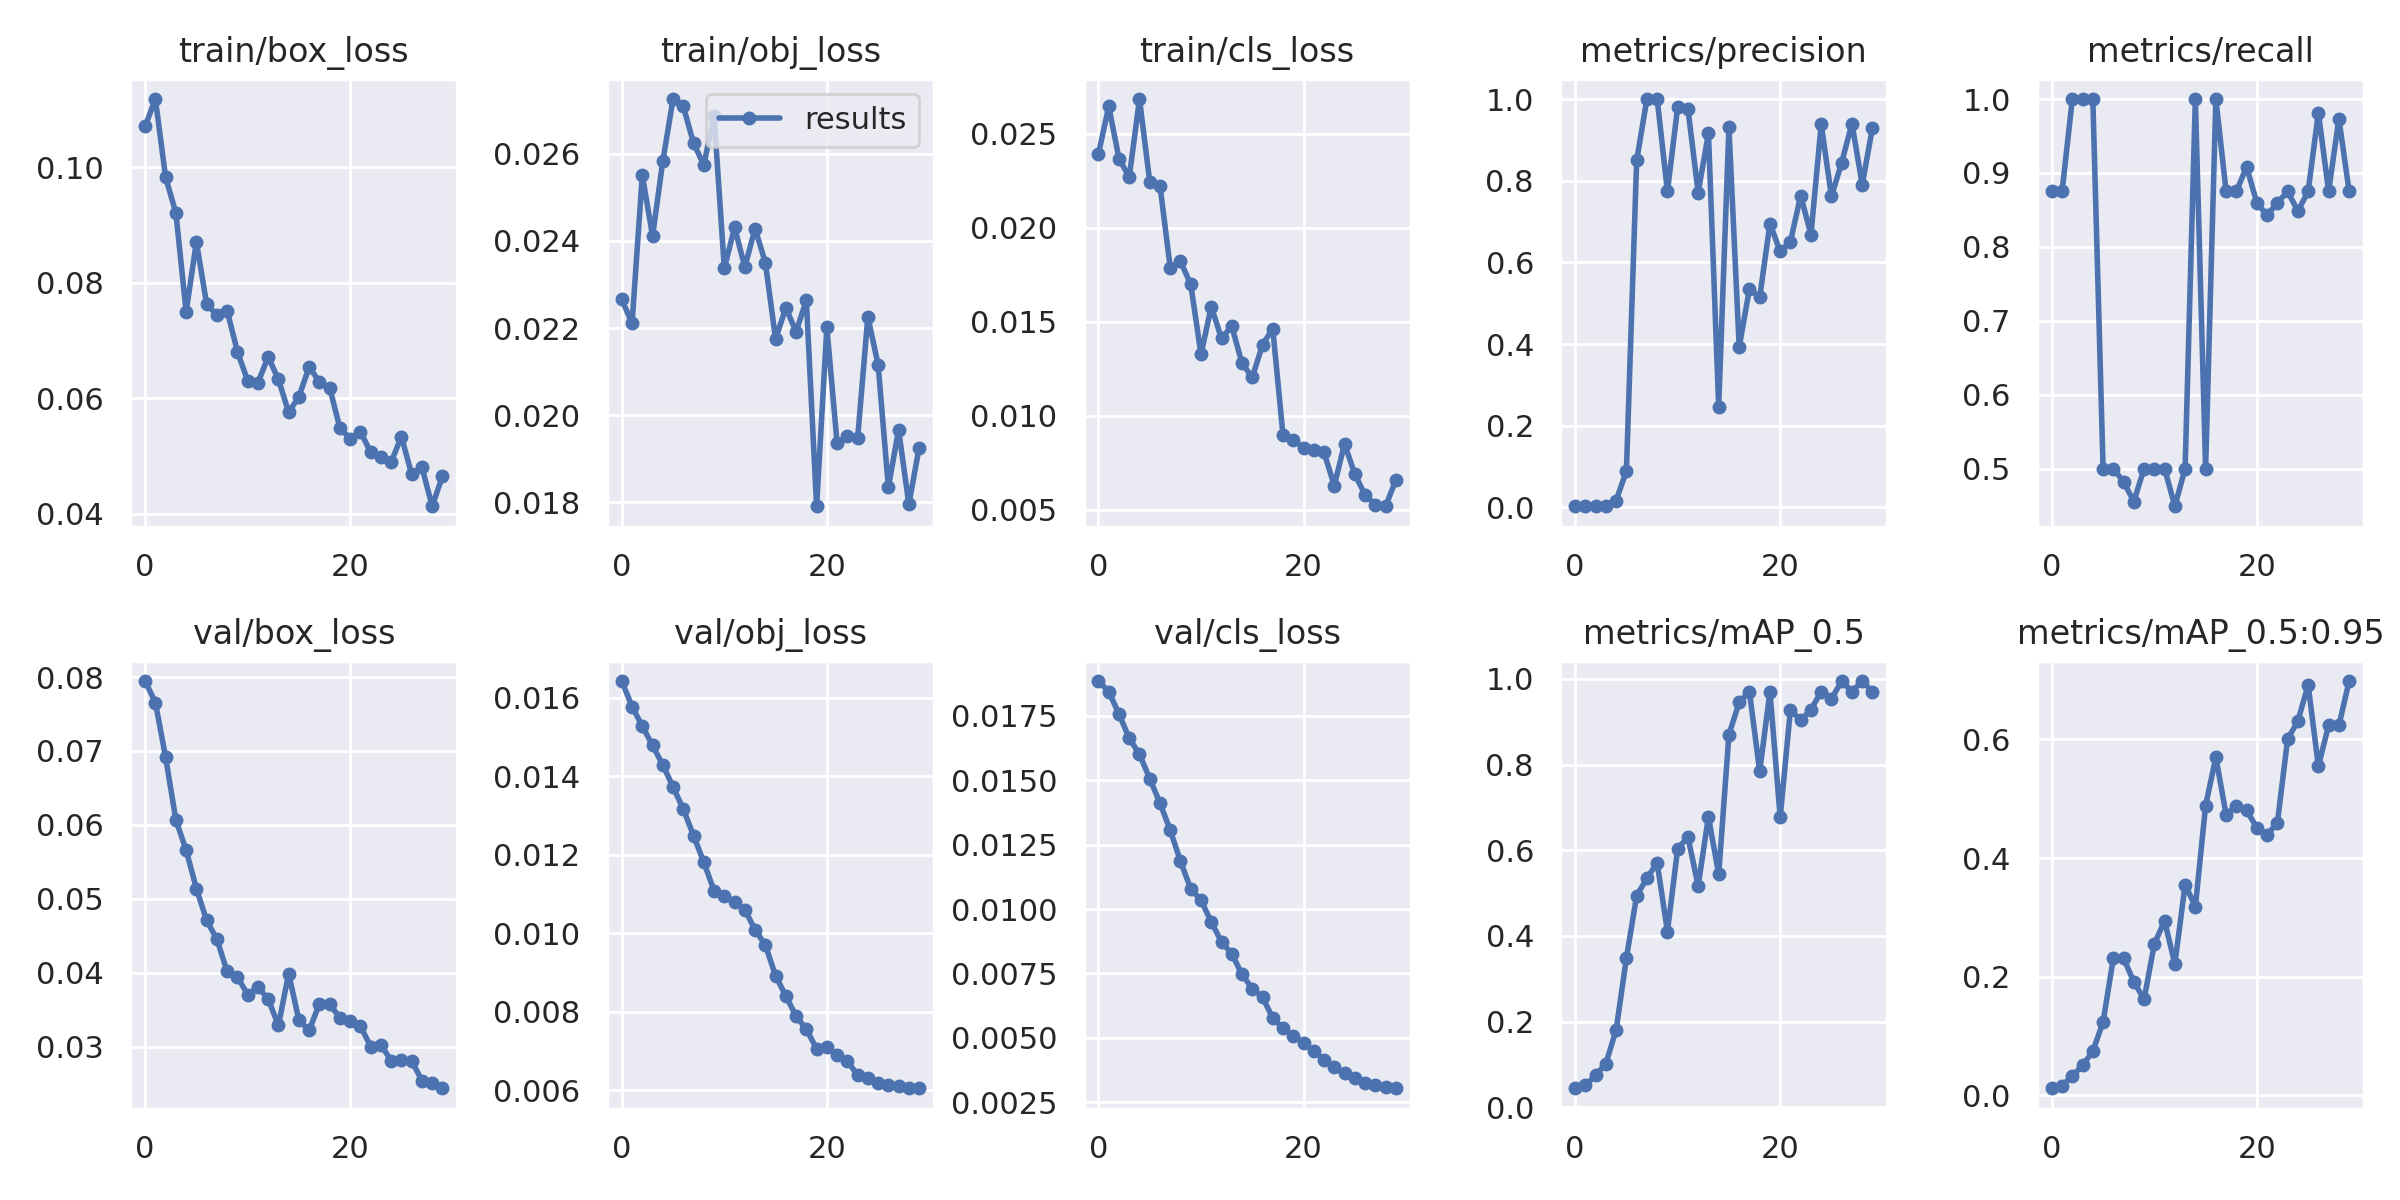

Data behind this chart, as committed beside it:
epoch, train/box_loss, train/obj_loss, train/cls_loss, metrics/precision, metrics/recall, metrics/mAP_0.5, metrics/mAP_0.5:0.95, val/box_loss, val/obj_loss, val/cls_loss, x/lr0, x/lr1, x/lr2
0, 0.1071, 0.02266, 0.02392, 0.002961, 0.875, 0.04417, 0.0121, 0.07946, 0.01643, 0.01885, 0.0973, 0.0003, 0.0003
1, 0.1118, 0.02211, 0.02645, 0.00296, 0.875, 0.05152, 0.01657, 0.07656, 0.01577, 0.01844, 0.09368, 0.0006769, 0.0006769
2, 0.0982, 0.02551, 0.02367, 0.003531, 1, 0.07423, 0.03266, 0.06914, 0.01528, 0.01757, 0.09003, 0.001027, 0.001027
3, 0.09207, 0.02411, 0.02268, 0.003583, 1, 0.1018, 0.05066, 0.06066, 0.01478, 0.01663, 0.08635, 0.001352, 0.001352
4, 0.07495, 0.02584, 0.02684, 0.01697, 1, 0.1808, 0.07449, 0.05658, 0.01429, 0.01601, 0.08265, 0.001649, 0.001649
5, 0.08705, 0.02726, 0.02244, 0.08969, 0.5, 0.3484, 0.1238, 0.05137, 0.01373, 0.01506, 0.07892, 0.00192, 0.00192
6, 0.0763, 0.02709, 0.02223, 0.8496, 0.5, 0.4936, 0.2314, 0.04707, 0.01316, 0.01411, 0.07516, 0.002165, 0.002165
7, 0.0744, 0.02624, 0.01787, 1, 0.482, 0.5343, 0.2312, 0.04452, 0.01249, 0.01306, 0.07138, 0.002384, 0.002384
8, 0.07515, 0.02575, 0.0182, 1, 0.4554, 0.5706, 0.1914, 0.04017, 0.01181, 0.01186, 0.06758, 0.002576, 0.002576
9, 0.06806, 0.02687, 0.01698, 0.7741, 0.5, 0.4101, 0.1622, 0.03941, 0.01108, 0.01078, 0.06374, 0.002742, 0.002742
10, 0.06302, 0.02337, 0.01326, 0.9802, 0.5, 0.6032, 0.2553, 0.03704, 0.01095, 0.01034, 0.05988, 0.002881, 0.002881
11, 0.06267, 0.02431, 0.01579, 0.9755, 0.5, 0.6307, 0.2944, 0.03805, 0.01079, 0.0095, 0.05599, 0.002994, 0.002994
12, 0.06713, 0.0234, 0.0141, 0.7711, 0.449, 0.5165, 0.2214, 0.03644, 0.0106, 0.008725, 0.05208, 0.00308, 0.00308
13, 0.06327, 0.02429, 0.01476, 0.916, 0.5, 0.6784, 0.3553, 0.03286, 0.01009, 0.008264, 0.04814, 0.003141, 0.003141
14, 0.05756, 0.0235, 0.01279, 0.2472, 1, 0.5437, 0.3183, 0.03987, 0.009704, 0.007462, 0.04417, 0.003174, 0.003174
15, 0.06026, 0.02175, 0.01203, 0.9312, 0.5, 0.87, 0.4885, 0.03357, 0.008916, 0.006911, 0.04018, 0.003181, 0.003181
16, 0.06539, 0.02246, 0.01377, 0.3926, 1, 0.945, 0.57, 0.03218, 0.008401, 0.006576, 0.03616, 0.003162, 0.003162
17, 0.06284, 0.02192, 0.01462, 0.535, 0.875, 0.97, 0.4732, 0.03579, 0.007886, 0.005768, 0.03212, 0.003117, 0.003117
18, 0.06181, 0.02264, 0.008948, 0.5147, 0.875, 0.7839, 0.4884, 0.0357, 0.007555, 0.005366, 0.02805, 0.003045, 0.003045
19, 0.05482, 0.01791, 0.008725, 0.6947, 0.9083, 0.97, 0.4805, 0.03393, 0.007055, 0.005071, 0.02395, 0.002947, 0.002947
20, 0.05299, 0.02201, 0.008277, 0.627, 0.8594, 0.6769, 0.451, 0.0334, 0.0071, 0.004803, 0.01982, 0.002822, 0.002822
21, 0.05418, 0.01935, 0.008169, 0.6509, 0.8427, 0.9283, 0.4395, 0.03279, 0.006905, 0.004489, 0.01567, 0.002671, 0.002671
22, 0.05067, 0.01952, 0.008044, 0.7638, 0.8595, 0.9033, 0.4593, 0.03, 0.006753, 0.004146, 0.01149, 0.002493, 0.002493
23, 0.04975, 0.01946, 0.00627, 0.668, 0.875, 0.9283, 0.6007, 0.03023, 0.006376, 0.003848, 0.007289, 0.002289, 0.002289
24, 0.04895, 0.02226, 0.008501, 0.938, 0.8483, 0.97, 0.631, 0.02808, 0.00632, 0.003631, 0.003059, 0.002059, 0.002059
25, 0.05335, 0.02116, 0.006887, 0.7617, 0.875, 0.9533, 0.692, 0.02818, 0.006176, 0.003452, 0.00175, 0.00175, 0.00175
26, 0.04681, 0.01835, 0.005783, 0.8445, 0.9814, 0.995, 0.5549, 0.02805, 0.006122, 0.003261, 0.00175, 0.00175, 0.00175
27, 0.04806, 0.01966, 0.00526, 0.94, 0.875, 0.97, 0.624, 0.0254, 0.006116, 0.003151, 0.00142, 0.00142, 0.00142
28, 0.04129, 0.01795, 0.005177, 0.7904, 0.9736, 0.995, 0.6236, 0.02503, 0.006056, 0.003078, 0.00109, 0.00109, 0.00109
29, 0.04649, 0.01925, 0.00655, 0.93, 0.875, 0.97, 0.6985, 0.02436, 0.00605, 0.00304, 0.00076, 0.00076, 0.00076
